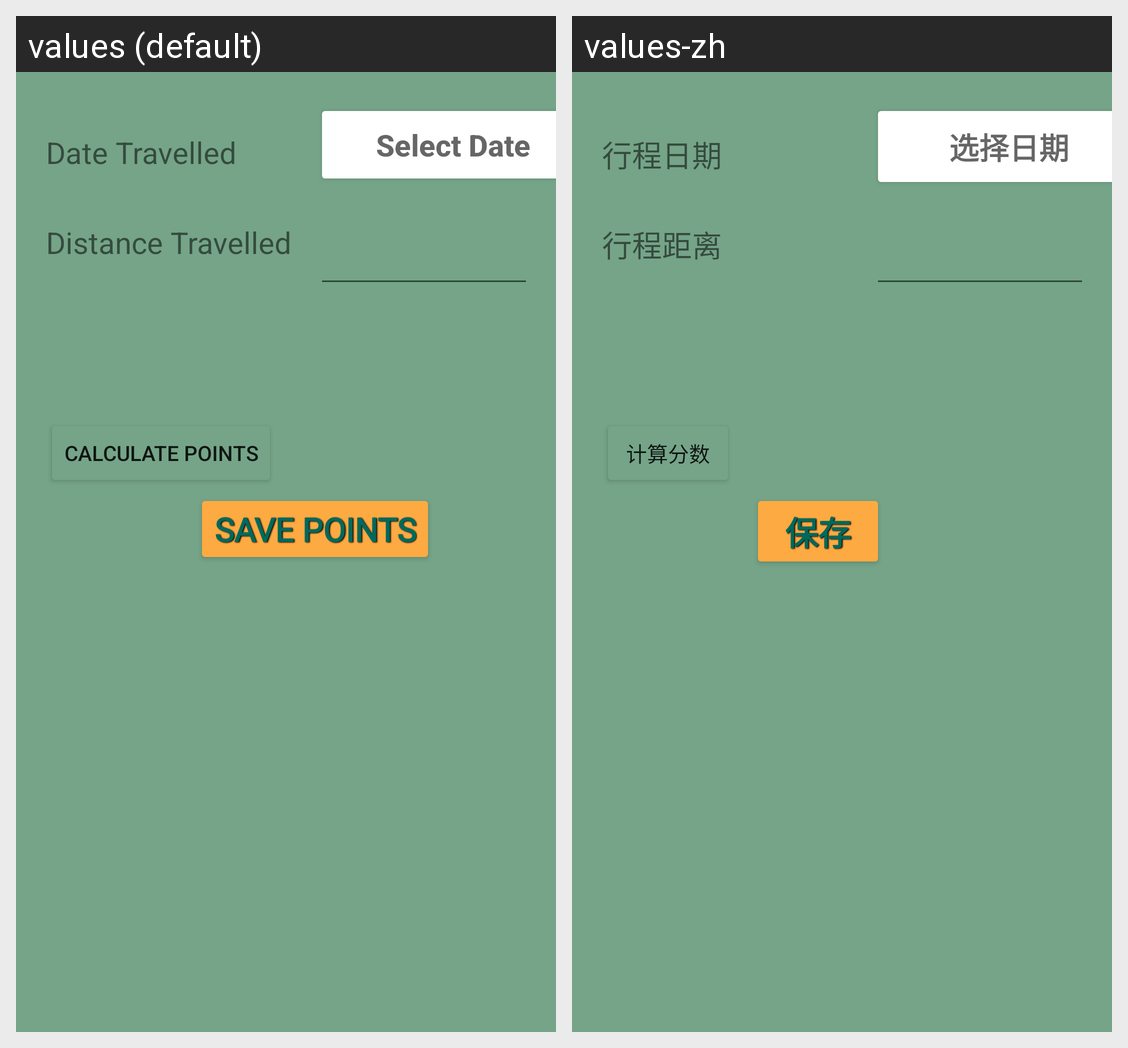

The Android screen above is rendered under two locales of the same app. Produce the string resources it draws, with the default and per-locale values.
Android screen res/layout/fragment_bike.xml rendered under 2 locales, left to right: values (default), values-zh. Device: Nexus 5 (rendered at 1080×1920; each locale shown at half size, 540×960, under a caption strip naming it); theme Theme.CarbonFootprint.
Strings drawn on this screen, with the default value and each locale's value (text and hints the layout hard-codes, and strings that could not be matched under every locale, appear in the picture but are not listed):

save_points
  values: Save Points
  values-zh: 保存

calculate_points
  values: Calculate Points
  values-zh: 计算分数

date_travelled
  values: Date Travelled
  values-zh: 行程日期

select_date
  values: Select Date
  values-zh: 选择日期

distance_travelled
  values: Distance Travelled
  values-zh: 行程距离
